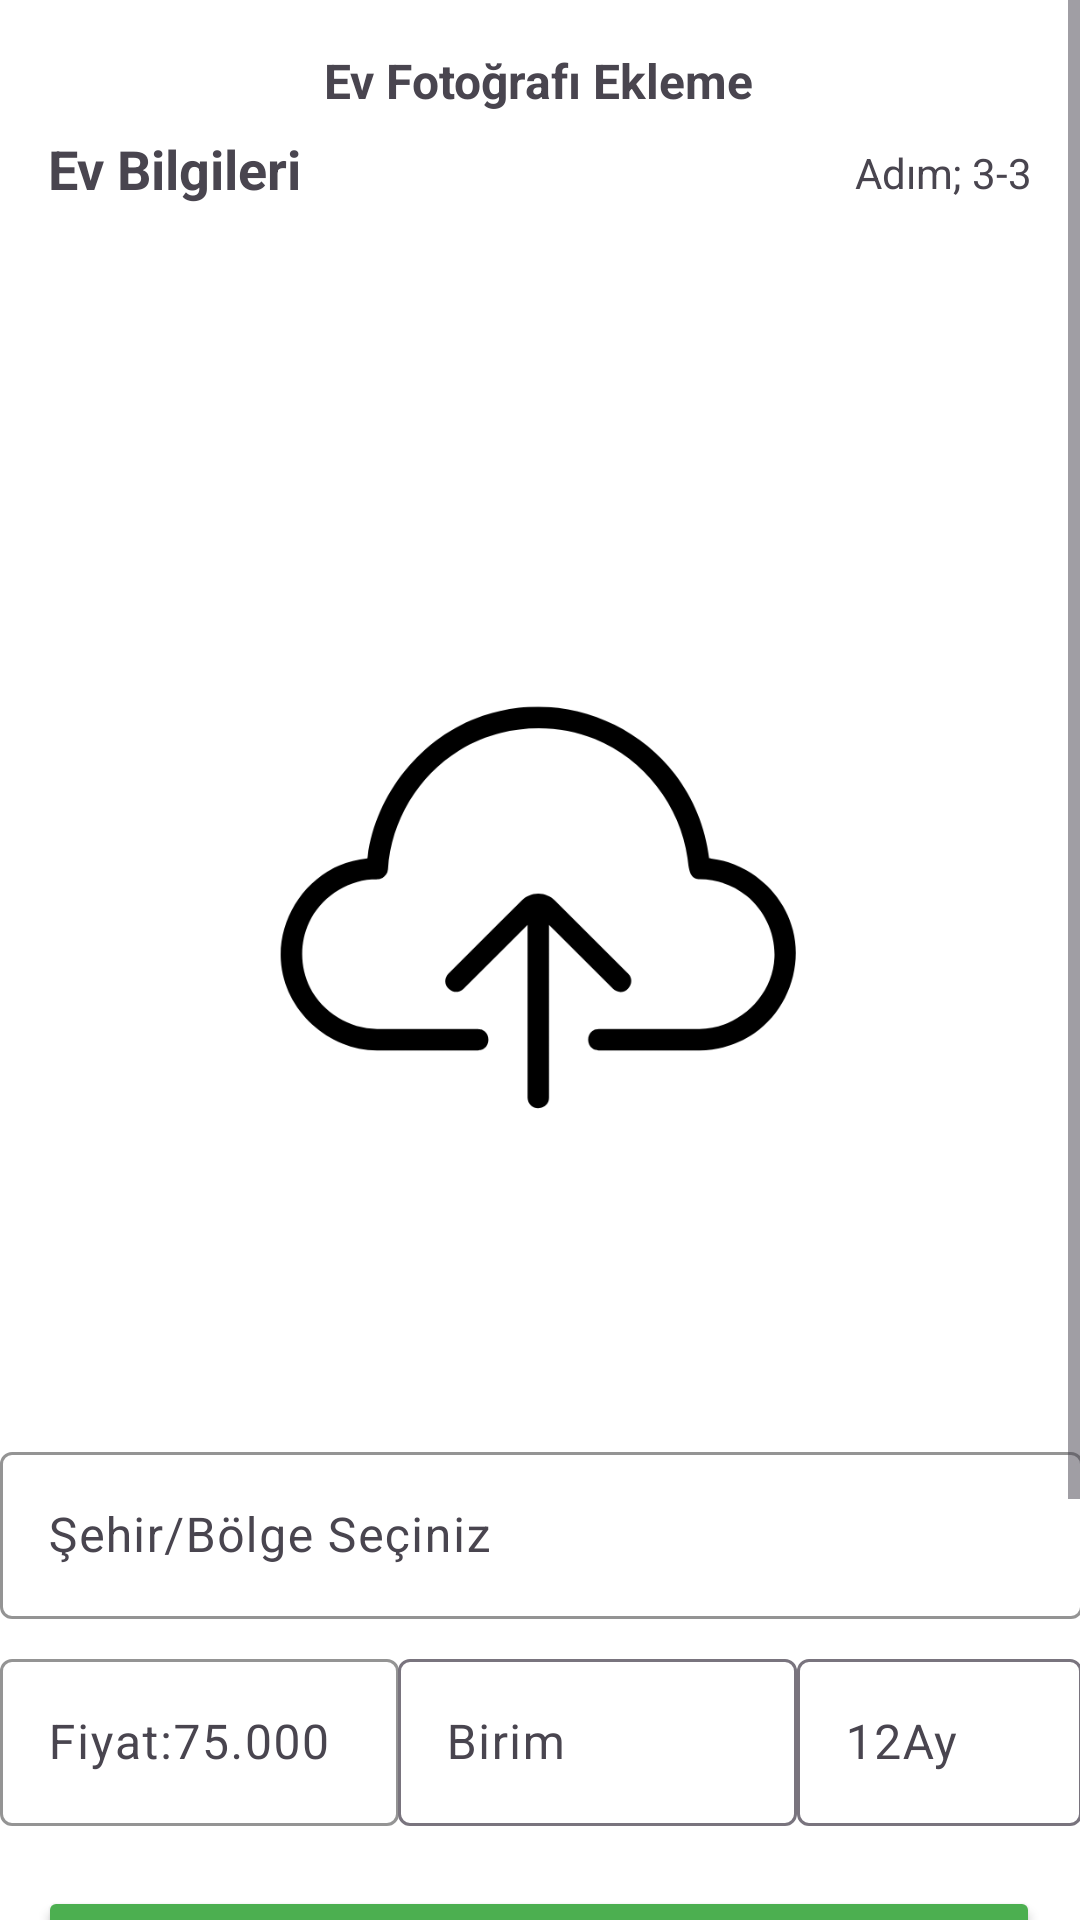

This screen was rendered from an Android layout file. Write that file and the resources it references.
<!-- AndroidManifest.xml: application theme Theme.MyApplication -->
<!-- res/layout/activity_ev_arkadasi_four.xml -->
<?xml version="1.0" encoding="utf-8"?>
<ScrollView
    xmlns:android="http://schemas.android.com/apk/res/android"
    xmlns:app="http://schemas.android.com/apk/res-auto"
    xmlns:tools="http://schemas.android.com/tools"
    android:layout_width="match_parent"
    android:layout_height="match_parent"
    android:background="#FFFFFF"
    android:rotationY="0"
    tools:context=".evArkadasi.evArkadasiFour">

    <LinearLayout
        android:layout_width="match_parent"
        android:layout_height="match_parent"
        android:orientation="vertical">

        <androidx.constraintlayout.widget.ConstraintLayout
            android:layout_width="match_parent"
            android:layout_height="820dp"
            android:rotationY="0"
            tools:layout_editor_absoluteY="1dp">

            <TextView
                android:id="@+id/textView19"
                android:layout_width="wrap_content"
                android:layout_height="wrap_content"
                android:layout_marginStart="16dp"
                android:layout_marginTop="44dp"
                android:text="Ev Bilgileri"
                android:textSize="18sp"
                android:textStyle="bold"
                app:layout_constraintStart_toStartOf="parent"
                app:layout_constraintTop_toTopOf="parent" />

            <TextView
                android:id="@+id/textView33"
                android:layout_width="wrap_content"
                android:layout_height="wrap_content"
                android:layout_marginTop="16dp"
                android:text="Ev Fotoğrafı Ekleme"
                android:textSize="16sp"
                android:textStyle="bold"
                app:layout_constraintEnd_toEndOf="parent"
                app:layout_constraintHorizontal_bias="0.498"
                app:layout_constraintStart_toStartOf="parent"
                app:layout_constraintTop_toTopOf="parent" />

            <TextView
                android:id="@+id/textView34"
                android:layout_width="wrap_content"
                android:layout_height="wrap_content"
                android:layout_marginTop="48dp"
                android:layout_marginEnd="16dp"
                android:text="Adım; 3-3"
                app:layout_constraintEnd_toEndOf="parent"
                app:layout_constraintTop_toTopOf="parent" />

            <androidx.recyclerview.widget.RecyclerView
                android:id="@+id/evArkadasiImage"
                android:layout_width="0dp"
                android:layout_height="360dp"
                app:layout_constraintBottom_toBottomOf="parent"
                app:layout_constraintEnd_toEndOf="parent"
                app:layout_constraintHorizontal_bias="0.0"
                app:layout_constraintStart_toStartOf="parent"
                app:layout_constraintTop_toTopOf="parent"
                app:layout_constraintVertical_bias="0.258" />

            <ImageView
                android:id="@+id/evArkadasiFoto"
                android:layout_width="263dp"
                android:layout_height="175dp"
                android:onClick="fotoEkle3"
                app:layout_constraintBottom_toBottomOf="@+id/evArkadasiImage"
                app:layout_constraintEnd_toEndOf="@+id/evArkadasiImage"
                app:layout_constraintStart_toStartOf="@+id/evArkadasiImage"
                app:layout_constraintTop_toTopOf="@+id/evArkadasiImage"
                app:layout_constraintVertical_bias="0.522"
                app:srcCompat="@drawable/yukle" />

            <com.google.android.material.textfield.TextInputLayout
                android:id="@+id/textInputLayout54"
                android:layout_width="361dp"
                android:layout_height="61dp"
                app:boxStrokeColor="#000000"
                app:layout_constraintBottom_toBottomOf="parent"
                app:layout_constraintEnd_toEndOf="parent"
                app:layout_constraintHorizontal_bias="0.48"
                app:layout_constraintStart_toStartOf="parent"
                app:layout_constraintTop_toBottomOf="@+id/evArkadasiImage"
                app:layout_constraintVertical_bias="0.0">

                <com.google.android.material.textfield.TextInputEditText
                    android:layout_width="match_parent"
                    android:layout_height="wrap_content"
                    android:hint="Şehir/Bölge Seçiniz"
                    android:textColor="#000000" />
            </com.google.android.material.textfield.TextInputLayout>

            <com.google.android.material.textfield.TextInputLayout
                android:id="@+id/textInputLayout55"
                android:layout_width="133dp"
                android:layout_height="62dp"
                android:layout_marginTop="8dp"
                app:boxStrokeColor="#000000"
                app:layout_constraintStart_toStartOf="@+id/textInputLayout54"
                app:layout_constraintTop_toBottomOf="@+id/textInputLayout54">

                <com.google.android.material.textfield.TextInputEditText
                    android:layout_width="match_parent"
                    android:layout_height="wrap_content"
                    android:hint="Fiyat:75.000"
                    android:textColor="#000000" />
            </com.google.android.material.textfield.TextInputLayout>

            <com.google.android.material.textfield.TextInputLayout
                android:id="@+id/textInputLayout56"
                android:layout_width="133dp"
                android:layout_height="62dp"
                android:layout_marginTop="8dp"
                app:layout_constraintEnd_toEndOf="parent"
                app:layout_constraintHorizontal_bias="0.0"
                app:layout_constraintStart_toEndOf="@+id/textInputLayout55"
                app:layout_constraintTop_toBottomOf="@+id/textInputLayout54">

                <com.google.android.material.textfield.TextInputEditText
                    android:layout_width="match_parent"
                    android:layout_height="wrap_content"
                    android:hint="Birim" />
            </com.google.android.material.textfield.TextInputLayout>

            <com.google.android.material.textfield.TextInputLayout
                android:layout_width="95dp"
                android:layout_height="62dp"
                android:layout_marginTop="8dp"
                app:layout_constraintEnd_toEndOf="@+id/textInputLayout54"
                app:layout_constraintHorizontal_bias="0.0"
                app:layout_constraintStart_toEndOf="@+id/textInputLayout56"
                app:layout_constraintTop_toBottomOf="@+id/textInputLayout54">

                <com.google.android.material.textfield.TextInputEditText
                    android:layout_width="match_parent"
                    android:layout_height="wrap_content"
                    android:hint="12Ay" />
            </com.google.android.material.textfield.TextInputLayout>

            <Button
                android:id="@+id/button8"
                android:layout_width="334dp"
                android:layout_height="60dp"
                android:backgroundTint="#4CAF50"
                android:text="Ön İzle"
                android:onClick="evArkadasiFirebase"
                android:textColor="#FFFFFF"
                app:layout_constraintBottom_toBottomOf="parent"
                app:layout_constraintEnd_toEndOf="parent"
                app:layout_constraintHorizontal_bias="0.493"
                app:layout_constraintStart_toStartOf="parent"
                app:layout_constraintTop_toTopOf="parent"
                app:layout_constraintVertical_bias="0.827" />

        </androidx.constraintlayout.widget.ConstraintLayout>

    </LinearLayout>
</ScrollView>
<!-- resources referenced by this layout -->
<resources>
  <!-- drawable yukle: png bitmap (drawable, 14781 bytes) -->
  <style name="Theme.MyApplication" parent="Base.Theme.MyApplication" />
  <style name="Base.Theme.MyApplication" parent="Theme.Material3.DayNight.NoActionBar">
          <item name="colorPrimaryVariant">@color/green</item>
          
          
      </style>
</resources>
